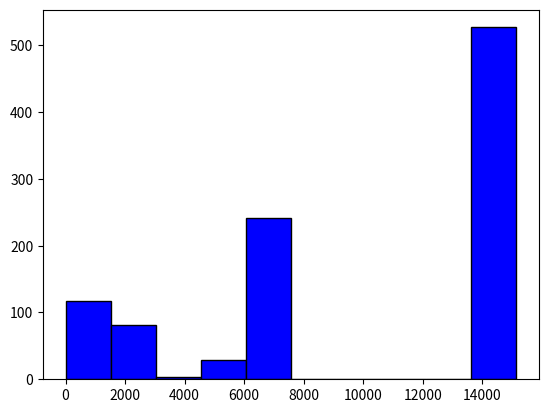

Write Python code to recreate this figure.
import random
import statistics
import matplotlib.pyplot as plt
import numpy as np

START_BALANCE = 10000
START_BET = 1
WIN_CHANCE = .5
PAYOFF_MULTIPLIER = 2
LOSS_MULTIPLIER = 0
ITERATIONS = 10000
MASS_RUN_TIMES = 1000

# Simplest working version of betting sim
def basic():
    balance = START_BALANCE
    balances = []
    for _ in range(ITERATIONS + 1):
        balances.append(balance)
        balance = one_iter(balances[-1])
    # visualize_bets(balances)
    return balances

# Logic for the increasing bet problem I am interested in
def increasing_bet():
    balance = START_BALANCE
    balances = []
    i = START_BET
    for _ in range(ITERATIONS + 1):
        balances.append(balance)
        if balance >= i:
            amount_at_stake = i
        elif balance >= START_BET:
            amount_at_stake = START_BET
        else:
            break
        returned_money = one_iter(amount_at_stake)
        if returned_money > amount_at_stake:
            i = START_BET
        else:
            i *= 2
        balance = balance - amount_at_stake + returned_money
    
    # visualize_bets(balances)
    return balances
        
# One win or loss bet with balance resolution
def one_iter(money):
    result = random.choice([PAYOFF_MULTIPLIER, LOSS_MULTIPLIER])
    return money * result

# Runs the increasing bet logic many times and tracks data
def mass_run():
    log = []
    for _ in range(MASS_RUN_TIMES):
        balances = increasing_bet()
        # Log the final balance
        log.append(balances[-1])

    max_val = max(log)
    median_val = statistics.median(log)
    mode_val = statistics.mode(log)
    print(f"max: {max_val}, median: {median_val}, mode: {mode_val}")

    zero_occur = log.count(0)
    print(f"percent chance of losing everything is {(zero_occur / len(log)) * 100}")

    visualize_log(log)
    return log

# Graph of balance over time
def visualize_bets(balances):
    x = np.arange(0, len(balances))
    y = balances
    plt.plot(x, y)
    plt.show()

def visualize_log(log):
    plt.hist(log, bins=10, color="blue", edgecolor="black")
    plt.show()

if __name__ == "__main__":
    mass_run()